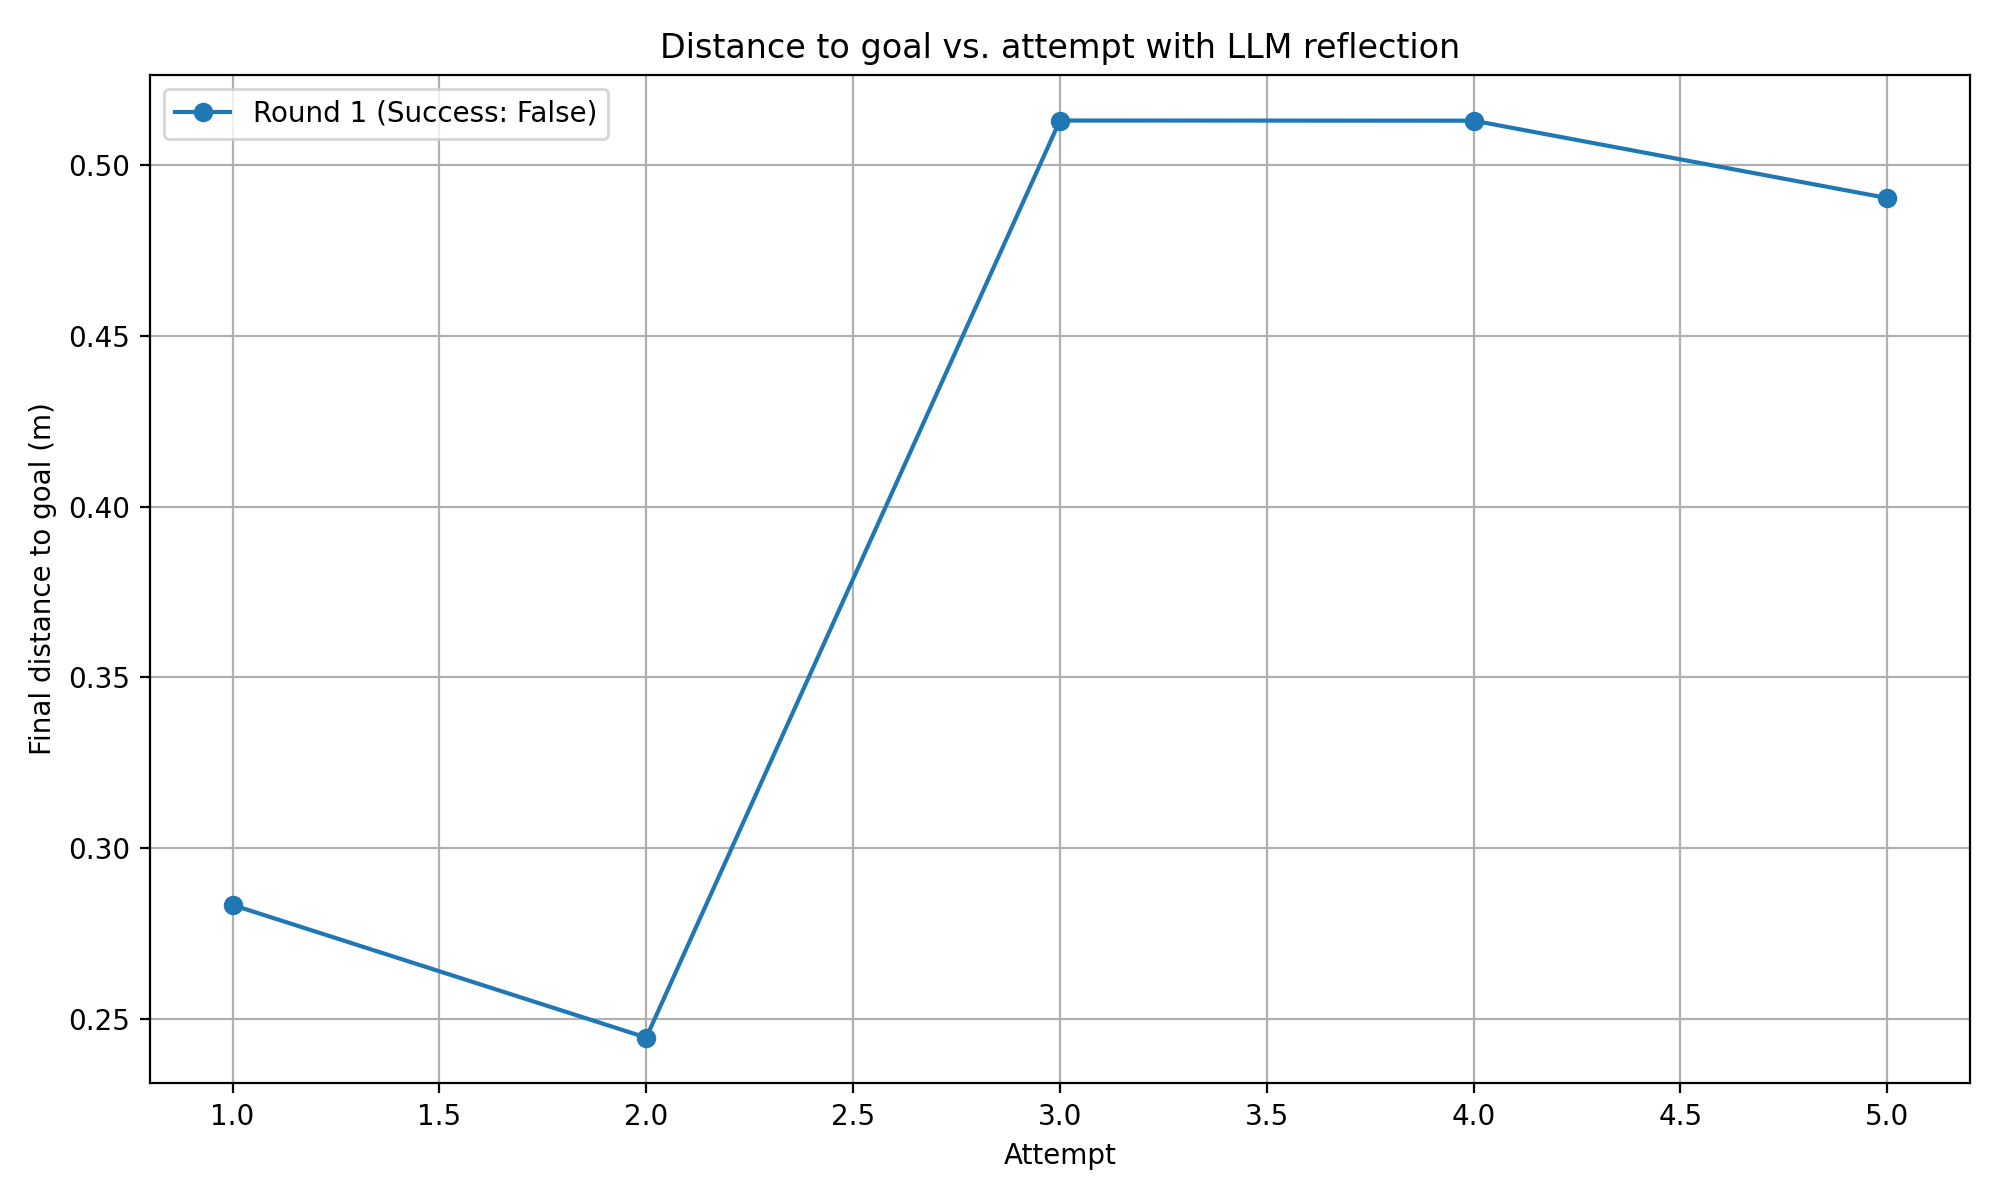

The file beside this chart, header and first rows:
round, attempt, final_distance_m, success
1, 1, 0.2833, False
1, 2, 0.2444, False
1, 3, 0.5131, False
1, 4, 0.5131, False
1, 5, 0.4904, False
